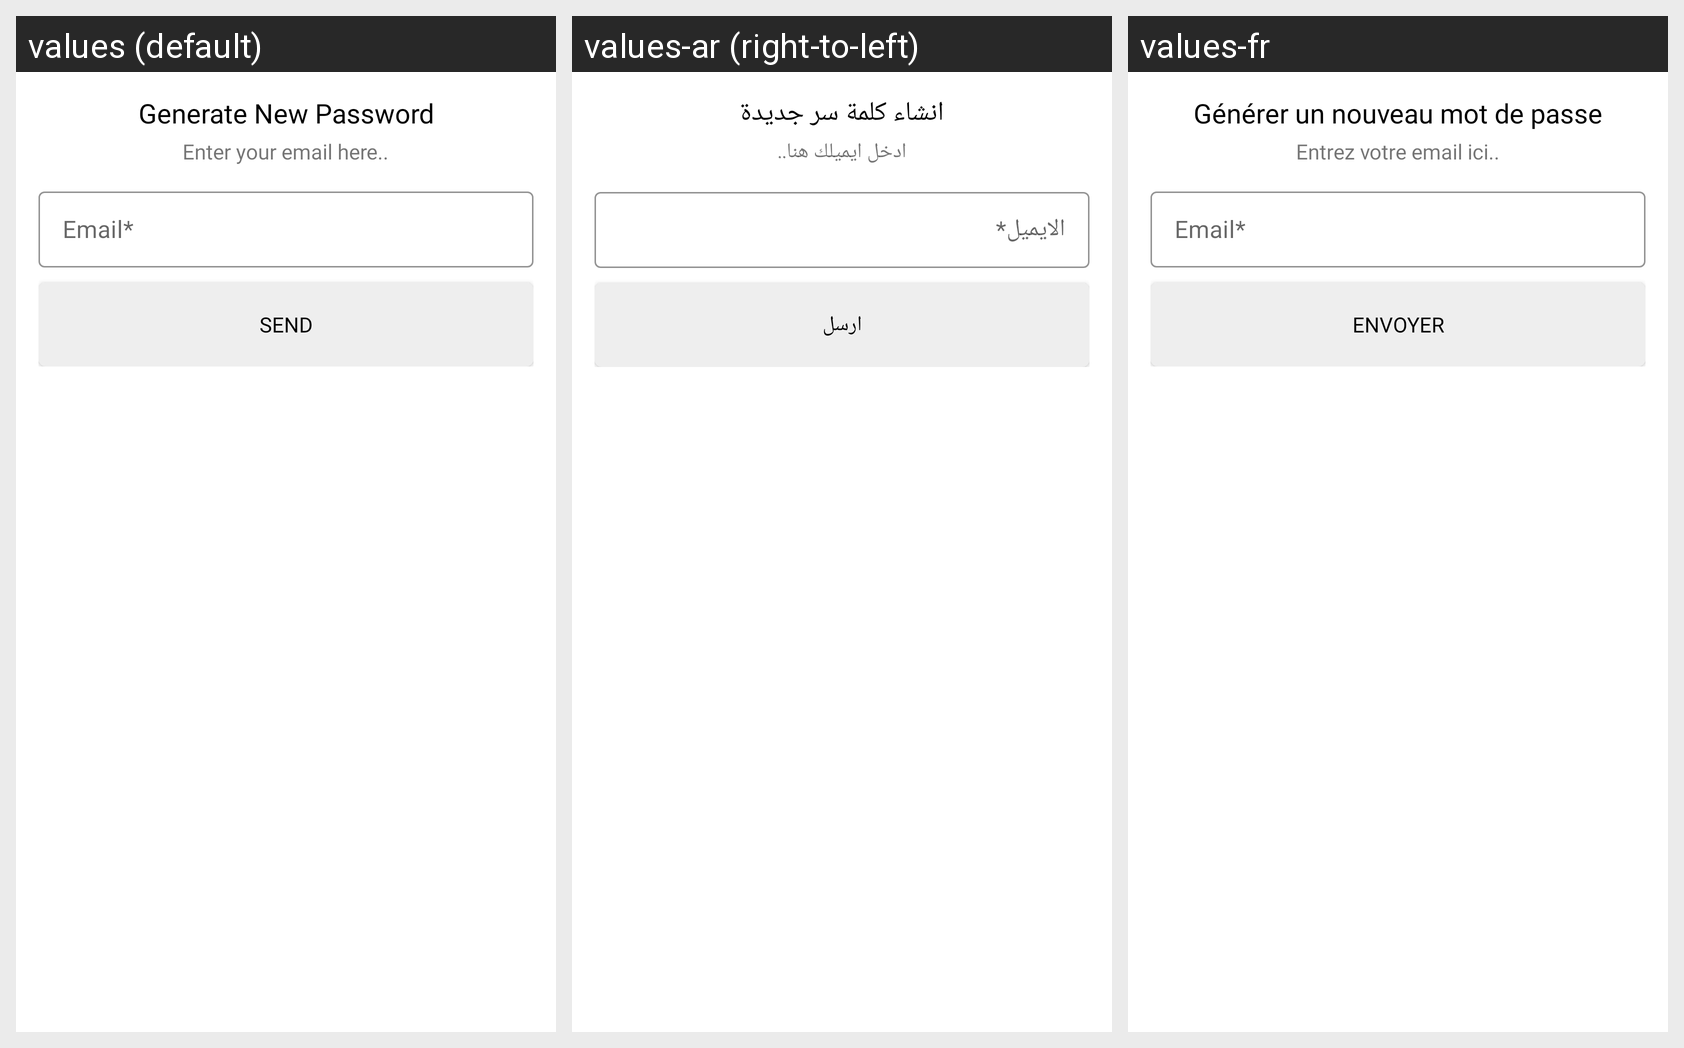

The Android screen above is rendered under several locales of the same app. Produce the string resources it draws, with the default and per-locale values.
Android screen res/layout/magenative_forgotpass_page.xml rendered under 3 locales, left to right: values (default), values-ar (right-to-left), values-fr. Device: Nexus 5 (rendered at 1080×1920; each locale shown at half size, 540×960, under a caption strip naming it); theme AppTheme.
Strings drawn on this screen, with the default value and each locale's value (text and hints the layout hard-codes, and strings that could not be matched under every locale, appear in the picture but are not listed):

ForgotPass
  values: Generate New Password
  values-ar: انشاء كلمة سر جديدة
  values-fr: Générer un nouveau mot de passe

Email_Hint
  values: Enter your email here..
  values-ar: ادخل ايميلك هنا..
  values-fr: Entrez votre email ici..

Send
  values: Send
  values-ar: ارسل
  values-fr: envoyer
